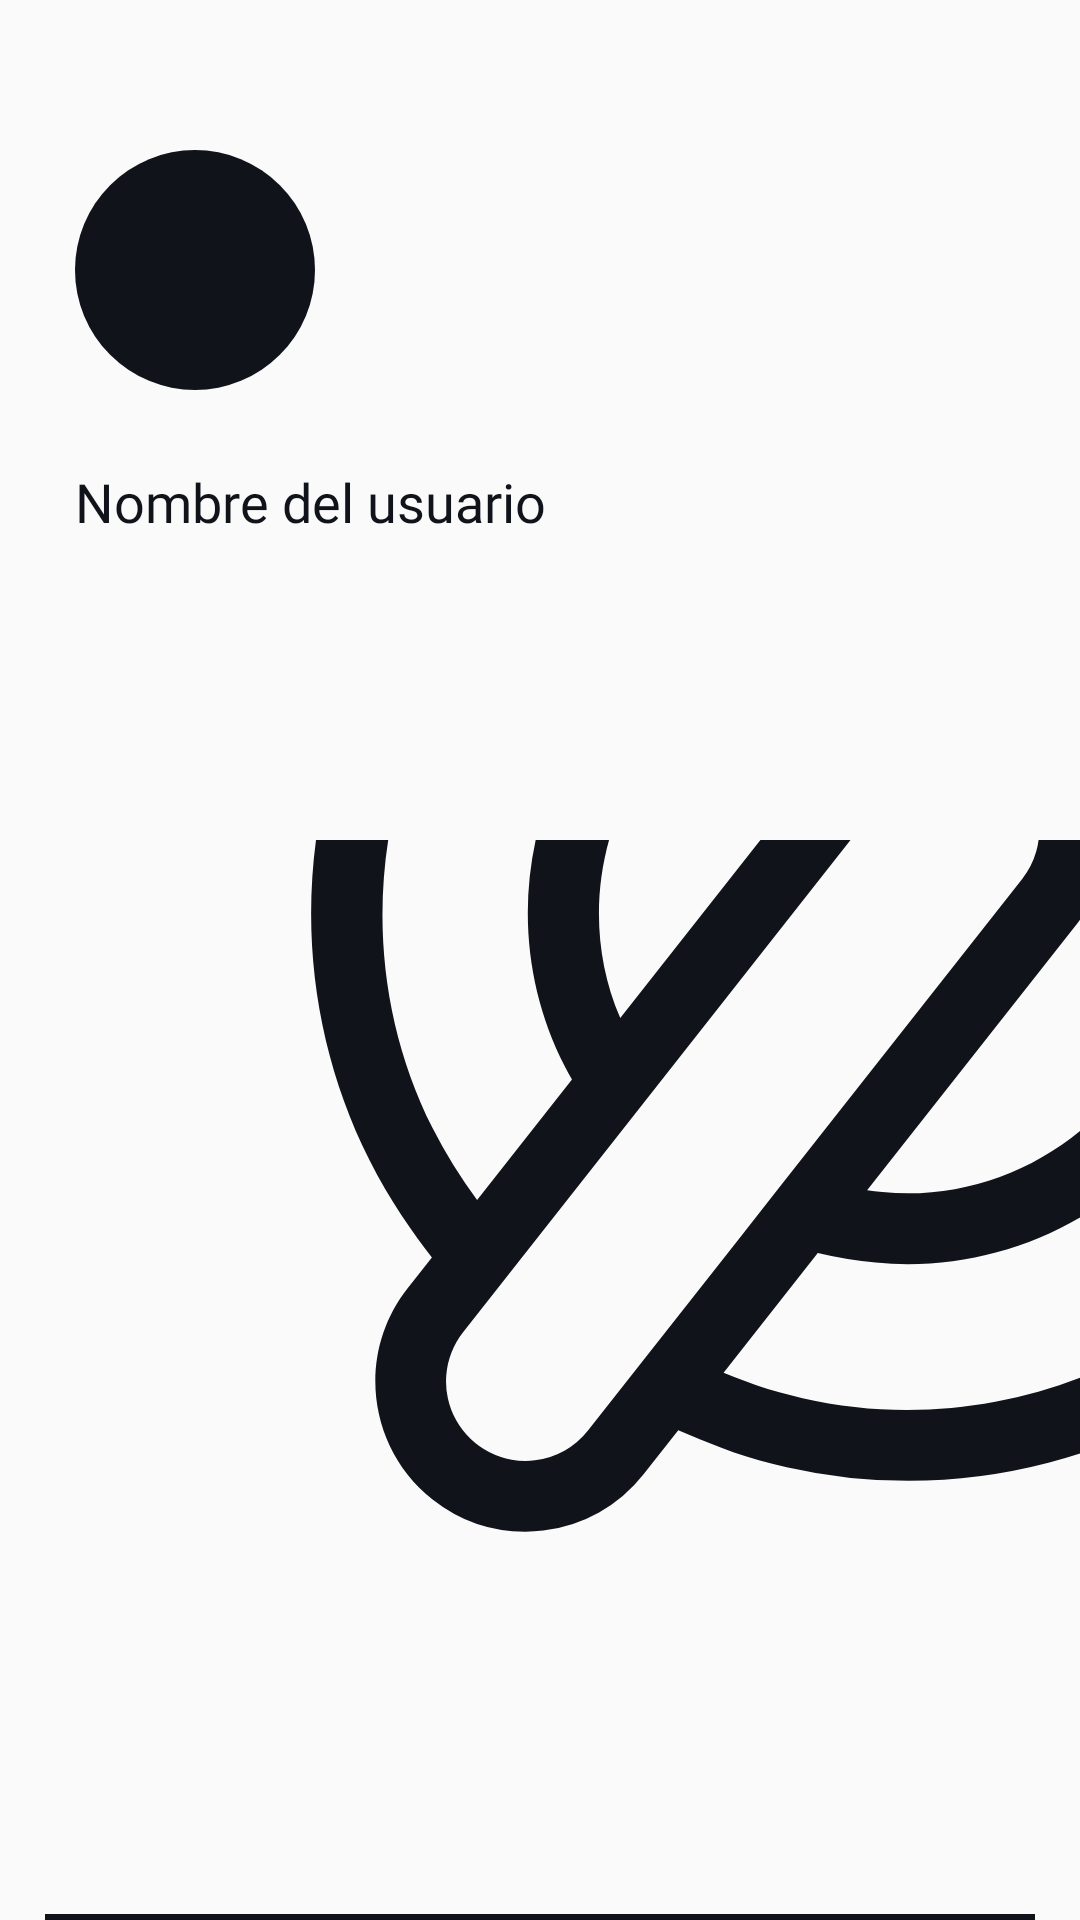

Produce the Android XML layout that renders to this screen, including the resource entries it uses.
<!-- AndroidManifest.xml: application theme AppTheme -->
<!-- res/layout/nav_header.xml -->
<?xml version="1.0" encoding="utf-8"?>
<RelativeLayout
    xmlns:android="http://schemas.android.com/apk/res/android"
    android:layout_width="wrap_content"
    android:layout_height="200dp">

    <ImageView
        android:layout_width="wrap_content"
        android:layout_height="match_parent"
        android:src="@drawable/isotipo_recortado"
        android:tint="@color/negro"
        android:layout_alignParentTop="true"
        android:layout_alignParentEnd="true"
        android:scaleType="fitEnd"/>

    <ImageView
        android:id="@+id/civFotoPerfil"
        android:layout_width="80dp"
        android:layout_height="80dp"
        android:background="@drawable/redondo_negro"
        android:layout_alignParentStart="true"
        android:layout_marginTop="50dp"
        android:layout_marginStart="25dp"
        android:src="@drawable/ic_perfil"
        android:tint="@color/blanco"
        android:padding="15dp" />

    <TextView
        android:id="@+id/tvNombres"
        android:layout_width="match_parent"
        android:layout_height="wrap_content"
        android:layout_below="@id/civFotoPerfil"
        android:layout_marginTop="25dp"
        android:fontFamily="@font/catamaran_bold"
        android:text="Nombre del usuario"
        android:textColor="@color/negro"
        android:textSize="18sp"
        android:layout_marginStart="25dp"
        android:layout_marginEnd="25dp" />

    <View
        android:layout_width="match_parent"
        android:layout_height="2dp"
        android:background="@color/negro"
        android:layout_alignParentBottom="true"
        android:layout_marginStart="15dp"
        android:layout_marginEnd="15dp" />

</RelativeLayout>
<!-- resources referenced by this layout -->
<resources>
  <color name="blanco">#E6E6E6</color>
  <color name="negro">#10131A</color>
  <!-- drawable isotipo_recortado: vector/xml drawable (drawable, 2259 chars, omitted) -->
  <!-- drawable redondo_negro (drawable) -->
  <?xml version="1.0" encoding="utf-8"?>
  <shape
      xmlns:android="http://schemas.android.com/apk/res/android"
      android:shape="oval" >
  
      <solid
          android:color="#10131a" />
  
  </shape>
  <style name="AppTheme" parent="Theme.AppCompat.Light.NoActionBar">
          
          <item name="colorPrimary">@color/colorPrimary</item>
          <item name="colorPrimaryDark">@color/colorPrimaryDark</item>
          <item name="colorAccent">@color/colorAccent</item>
      </style>
  <color name="colorPrimary">#FFFF00</color>
  <color name="colorPrimaryDark">#10131A</color>
  <color name="colorAccent">#333333</color>
</resources>
